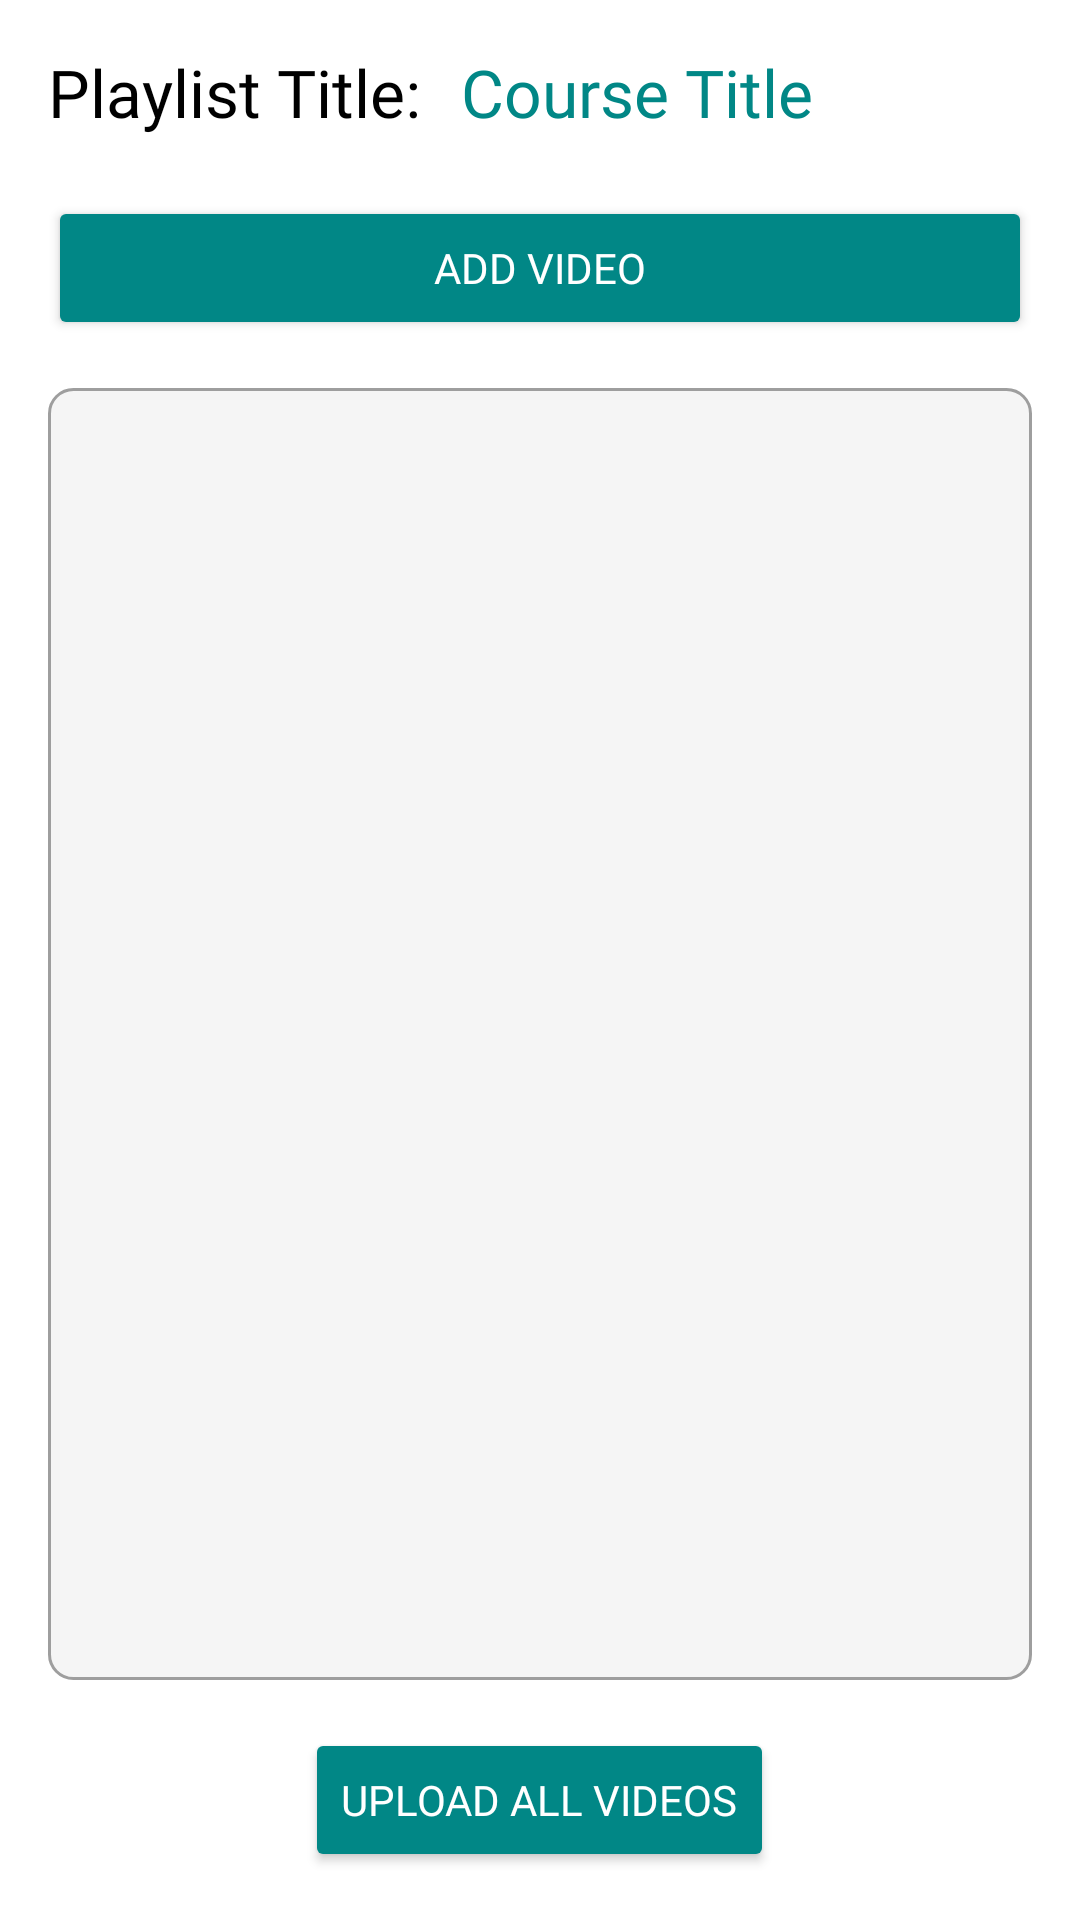

The Android layout XML behind this screen, and the referenced resources:
<!-- AndroidManifest.xml: application theme Theme.M_LearningOnlineCources -->
<!-- res/layout/activity_upload_videos.xml -->
<?xml version="1.0" encoding="utf-8"?>
<ScrollView xmlns:android="http://schemas.android.com/apk/res/android"
    xmlns:tools="http://schemas.android.com/tools"
    android:layout_width="match_parent"
    android:layout_height="match_parent"
    android:fillViewport="true"
    android:background="@color/white"
    android:scrollbars="none"
    android:fadeScrollbars="false"
    tools:context=".UploadVideosActivity">

    <LinearLayout
        android:layout_width="match_parent"
        android:layout_height="wrap_content"
        android:orientation="vertical"
        android:padding="16dp"
        android:gravity="center">
    <LinearLayout
        android:layout_width="match_parent"
        android:layout_height="wrap_content"
        android:orientation="horizontal"
        android:layout_marginBottom="8dp">

        
        <TextView
            android:id="@+id/textViewPlaylistTitle"
            android:layout_width="wrap_content"
            android:layout_height="wrap_content"
            android:text="Playlist Title: "
            android:textAppearance="@style/TextAppearance.AppCompat.Large"
            android:textColor="@color/black"
            android:layout_marginBottom="12dp"
            android:fontFamily="@font/roboto_medium" />

        
        <TextView
            android:id="@+id/textViewCourseTitle"
            android:layout_width="wrap_content"
            android:layout_height="wrap_content"
            android:layout_marginStart="8dp"
            android:text="Course Title"
            android:textAppearance="@style/TextAppearance.AppCompat.Large"
            android:textColor="@color/teal_700"
            android:ellipsize="end"
            android:singleLine="true"
            android:fontFamily="@font/roboto_bold" />
    </LinearLayout>


        
        <Button
            android:id="@+id/buttonAddVideo"
            android:layout_width="match_parent"
            android:layout_height="wrap_content"
            android:text="Add Video"
            android:backgroundTint="@color/teal_700"
            android:textColor="@color/white"
            android:layout_marginBottom="16dp"
            android:fontFamily="@font/roboto_bold"
            android:elevation="4dp"
            android:paddingVertical="10dp" />

        
        <androidx.recyclerview.widget.RecyclerView
            android:id="@+id/recyclerViewVideos"
            android:layout_width="match_parent"
            android:layout_height="0dp"
            android:layout_weight="1"
            android:scrollbars="vertical"
            android:clipToPadding="false"
            android:paddingTop="8dp"
            android:layout_marginBottom="16dp"
            android:background="@drawable/recycler_view_background" />

        
        <Button
            android:id="@+id/buttonUploadAllVideos"
            android:layout_width="wrap_content"
            android:layout_height="wrap_content"
            android:text="Upload All Videos"
            android:backgroundTint="@color/teal_700"
            android:textColor="@color/white"
            android:fontFamily="@font/roboto_bold"
            android:elevation="4dp"
            android:paddingVertical="10dp" />

    </LinearLayout>
</ScrollView>
<!-- resources referenced by this layout -->
<resources>
  <color name="black">#FF000000</color>
  <color name="teal_700">#018786</color>
  <color name="white">#FFFFFFFF</color>
  <!-- drawable recycler_view_background (drawable) -->
  <shape xmlns:android="http://schemas.android.com/apk/res/android">
      <solid android:color="@color/gray_light" />
      <corners android:radius="8dp" />
      <stroke android:color="@color/gray_dark" android:width="1dp" />
  </shape>
  <style name="Theme.M_LearningOnlineCources" parent="Base.Theme.M_LearningOnlineCources" />
  <color name="gray_light">#F5F5F5</color>
  <color name="gray_dark">#9E9E9E</color>
  <style name="Base.Theme.M_LearningOnlineCources" parent="Theme.AppCompat.Light.NoActionBar">
          
          
      </style>
</resources>
